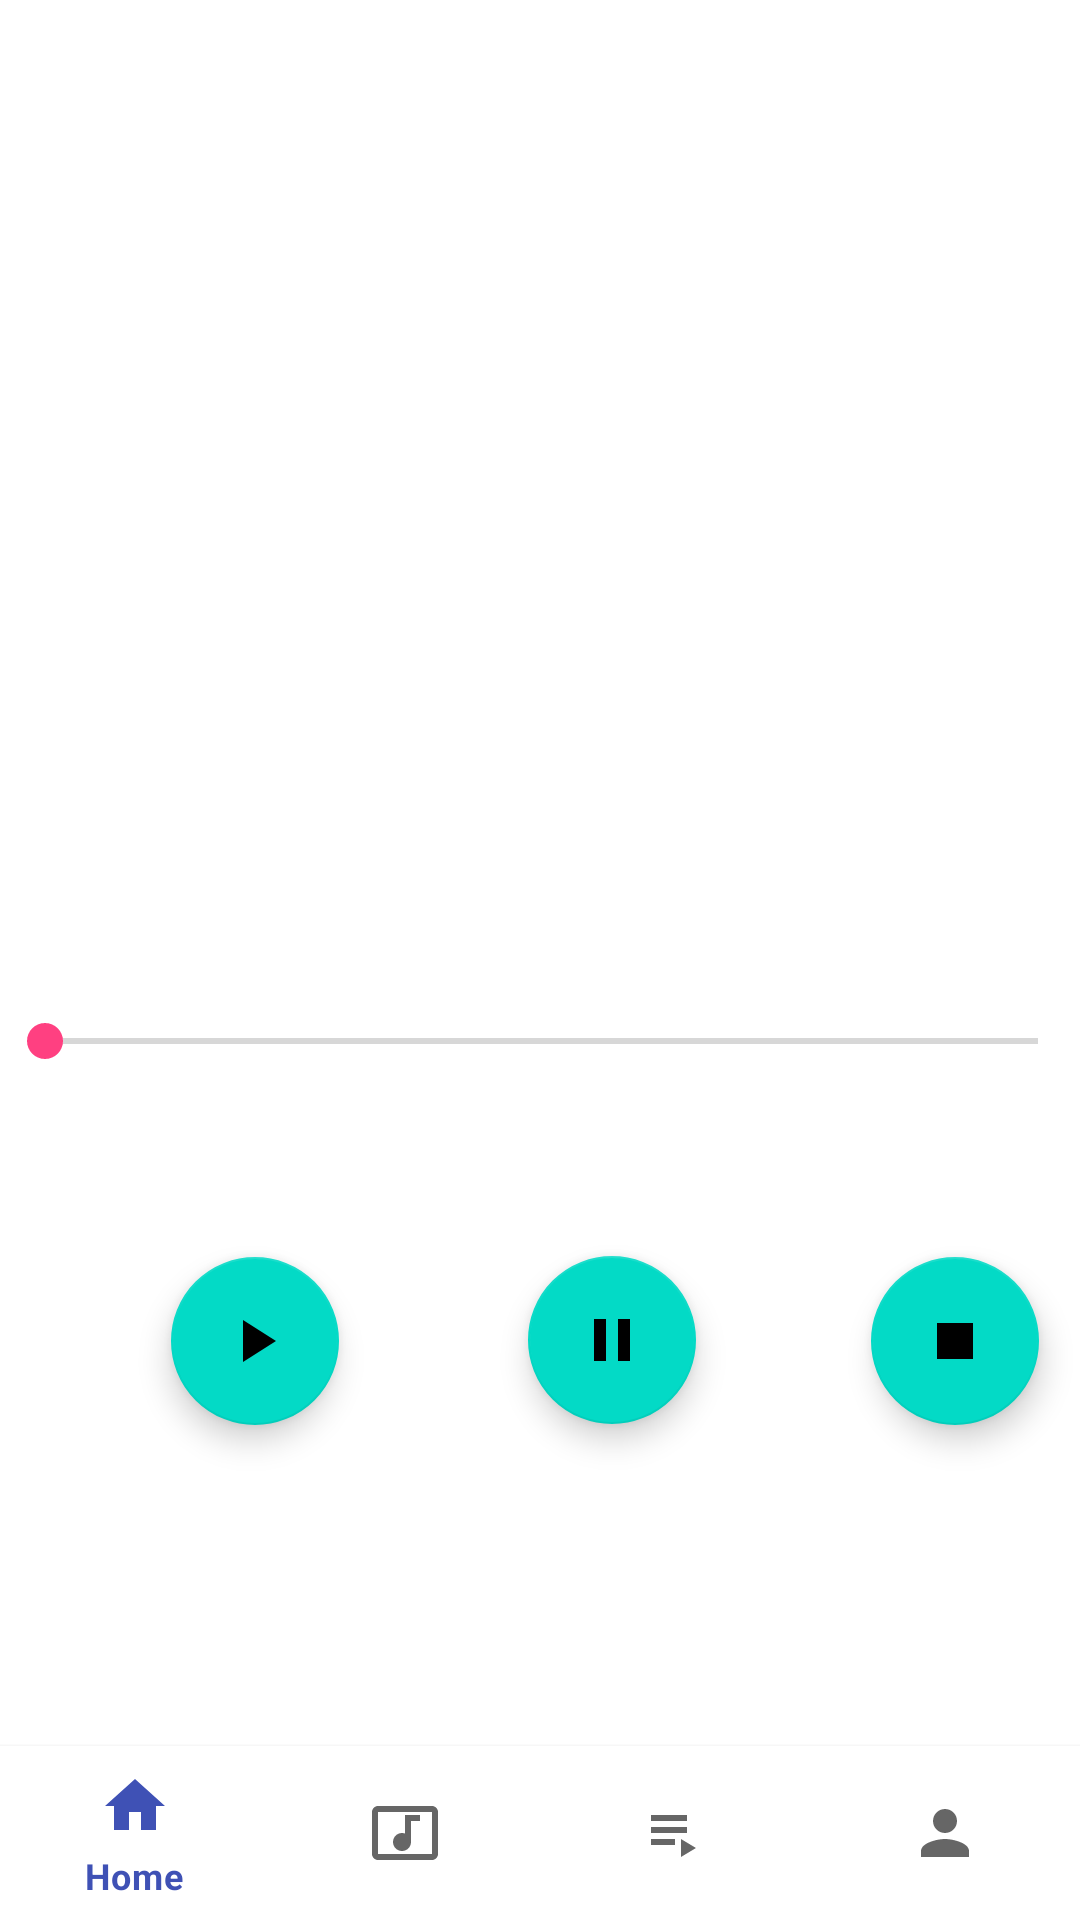

Here is an Android app screen rendered from its layout file. Give the layout XML and the strings, colors and styles it references.
<!-- AndroidManifest.xml: application theme AppTheme -->
<!-- res/layout/activity_reproductor.xml -->
<?xml version="1.0" encoding="utf-8"?>
<androidx.constraintlayout.widget.ConstraintLayout xmlns:android="http://schemas.android.com/apk/res/android"
    xmlns:app="http://schemas.android.com/apk/res-auto"
    xmlns:tools="http://schemas.android.com/tools"
    android:layout_width="match_parent"
    android:layout_height="match_parent"
    tools:context=".Reproductor">

    <SeekBar
        android:id="@+id/seekBar"
        android:layout_width="363dp"
        android:layout_height="22dp"
        android:layout_marginTop="336dp"
        app:layout_constraintEnd_toEndOf="parent"
        app:layout_constraintStart_toStartOf="parent"
        app:layout_constraintTop_toTopOf="parent" />

    <com.google.android.material.floatingactionbutton.FloatingActionButton
        android:id="@+id/buttonPlay"
        android:layout_width="wrap_content"
        android:layout_height="wrap_content"
        android:layout_marginStart="40dp"
        android:layout_marginTop="61dp"
        android:layout_marginBottom="192dp"
        android:clickable="true"
        app:layout_constraintBottom_toBottomOf="parent"
        app:layout_constraintEnd_toStartOf="@+id/buttonPause"
        app:layout_constraintHorizontal_bias="0.212"
        app:layout_constraintStart_toStartOf="parent"
        app:layout_constraintTop_toBottomOf="@+id/seekBar"
        app:layout_constraintVertical_bias="0.0"
        app:srcCompat="@drawable/ic_baseline_play_arrow_24" />

    <com.google.android.material.floatingactionbutton.FloatingActionButton
        android:id="@+id/buttonPause"
        android:layout_width="wrap_content"
        android:layout_height="wrap_content"
        android:layout_marginStart="176dp"
        android:layout_marginTop="60dp"
        android:clickable="true"
        app:layout_constraintBottom_toBottomOf="parent"
        app:layout_constraintStart_toStartOf="parent"
        app:layout_constraintTop_toBottomOf="@+id/seekBar"
        app:layout_constraintVertical_bias="0.005"
        app:srcCompat="@drawable/ic_baseline_pause_24" />

    <com.google.android.material.floatingactionbutton.FloatingActionButton
        android:id="@+id/buttonStop"
        android:layout_width="wrap_content"
        android:layout_height="wrap_content"
        android:layout_marginStart="52dp"
        android:layout_marginTop="61dp"
        android:layout_marginBottom="192dp"
        android:clickable="true"
        app:layout_constraintBottom_toBottomOf="parent"
        app:layout_constraintEnd_toEndOf="parent"
        app:layout_constraintHorizontal_bias="0.323"
        app:layout_constraintStart_toEndOf="@+id/buttonPause"
        app:layout_constraintTop_toBottomOf="@+id/seekBar"
        app:layout_constraintVertical_bias="0.0"
        app:srcCompat="@drawable/ic_baseline_stop_24" />

    <com.google.android.material.bottomnavigation.BottomNavigationView
        android:id="@+id/bottomNav"
        android:layout_width="match_parent"
        android:layout_height="58dp"
        android:layout_alignParentBottom="true"
        app:elevation="2dp"
        app:itemBackground="@android:color/white"
        app:itemIconSize="24dp"
        app:layout_constraintBottom_toBottomOf="parent"
        app:menu="@menu/menu"
        tools:ignore="MissingConstraints"
        tools:layout_editor_absoluteX="39dp" />





</androidx.constraintlayout.widget.ConstraintLayout>
<!-- resources referenced by this layout -->
<resources>
  <!-- drawable ic_baseline_pause_24 (drawable) -->
  <vector android:height="24dp" android:tint="#E7E6F9"
      android:viewportHeight="24" android:viewportWidth="24"
      android:width="24dp" xmlns:android="http://schemas.android.com/apk/res/android">
      <path android:fillColor="@android:color/white" android:pathData="M6,19h4L10,5L6,5v14zM14,5v14h4L18,5h-4z"/>
  </vector>
  <!-- drawable ic_baseline_play_arrow_24 (drawable) -->
  <vector android:height="24dp" android:tint="#E7E6F9"
      android:viewportHeight="24" android:viewportWidth="24"
      android:width="24dp" xmlns:android="http://schemas.android.com/apk/res/android">
      <path android:fillColor="@android:color/white" android:pathData="M8,5v14l11,-7z"/>
  </vector>
  <!-- drawable ic_baseline_stop_24 (drawable) -->
  <vector android:height="24dp" android:tint="#E7E6F9"
      android:viewportHeight="24" android:viewportWidth="24"
      android:width="24dp" xmlns:android="http://schemas.android.com/apk/res/android">
      <path android:fillColor="@android:color/white" android:pathData="M6,6h12v12H6z"/>
  </vector>
  <style name="AppTheme" parent="Theme.MaterialComponents.DayNight.NoActionBar">
          <item name="colorPrimary">@color/colorPrimary</item>
          <item name="colorPrimaryDark">@color/colorPrimaryDark</item>
          <item name="colorAccent">@color/colorAccent</item>
      </style>
  <color name="colorPrimary">#3F51B5</color>
  <color name="colorPrimaryDark">#303F9F</color>
  <color name="colorAccent">#FF4081</color>
</resources>
